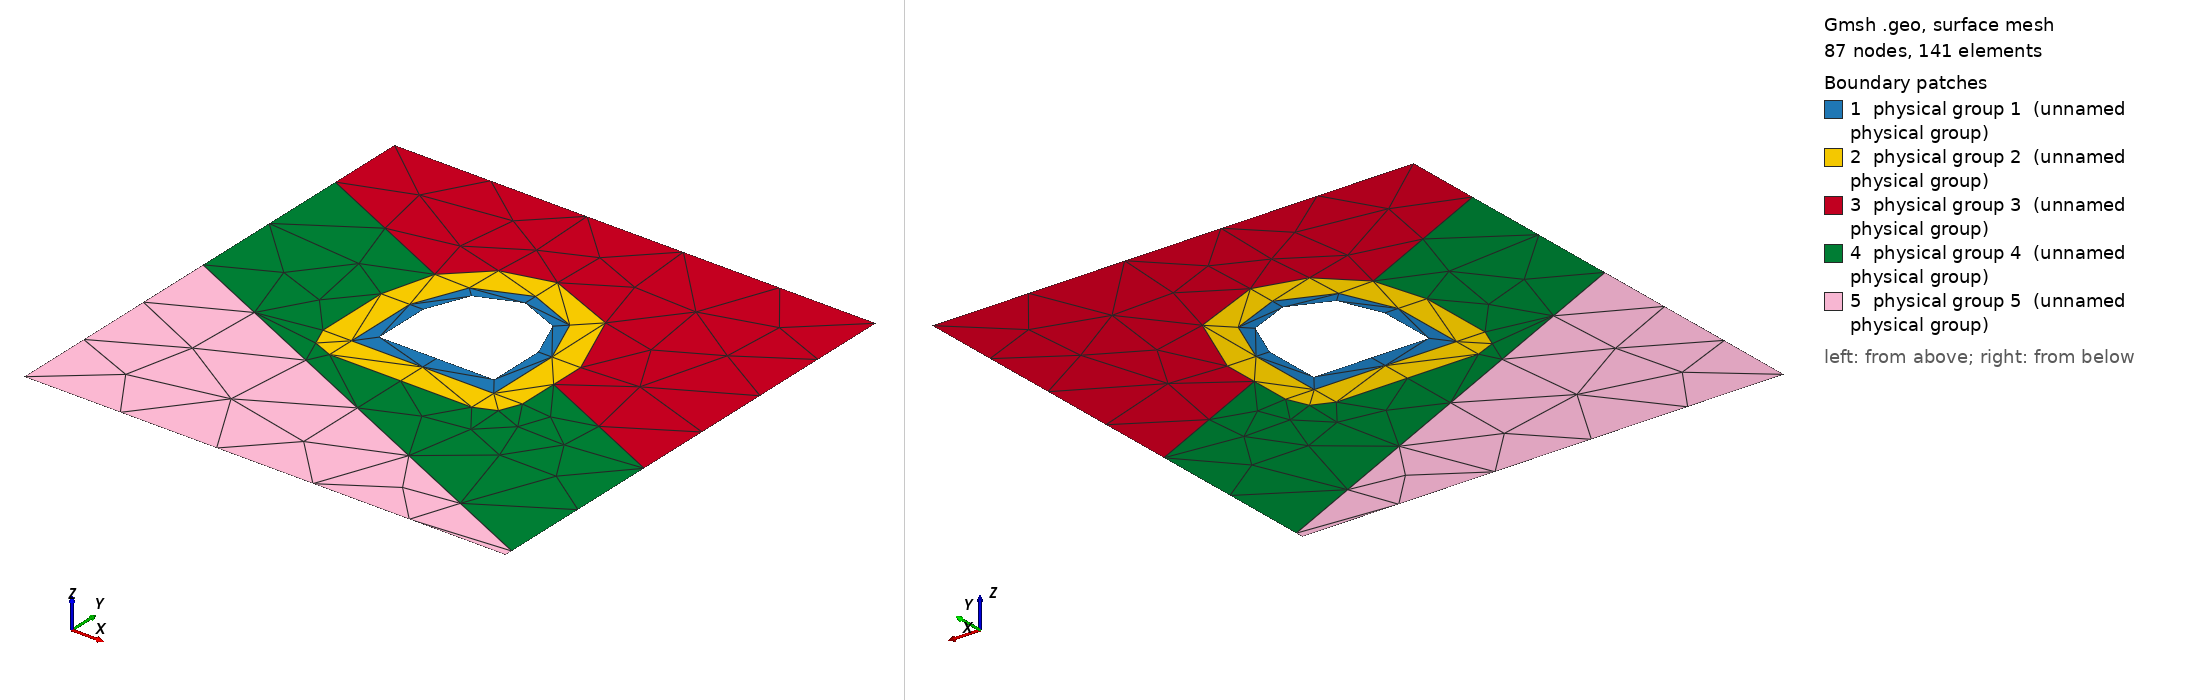

Gmsh geometry script, surface-meshed: 87 nodes, 141 surface elements. Boundary patches (legend numbers): 1 physical group 1 (unnamed physical group), 2 physical group 2 (unnamed physical group), 3 physical group 3 (unnamed physical group), 4 physical group 4 (unnamed physical group), 5 physical group 5 (unnamed physical group). Left view from above one corner, right view from below the opposite corner. Legend entries are the model's physical surfaces. The drawing asked Gmsh for element sizes between 1% and 20% of the model's largest extent; the script's own settings can give other sizes.

=== tunnel.geo (drawn) ===
// A lined tunnel in dipping rock. The opening (a void) is D-shaped -- a
// semicircular crown of radius 0.5 on vertical walls, with a flat invert --
// and is lined with concrete (mat 1), 0.12 thick round the crown and walls
// and 0.16 under the invert. Round the lining is a ring of grouted rock
// (mat 2), 0.25 thick, smooth all the way round. The host is three rock
// strata (mats 3, 4 and 5 from the top) whose bedding dips 25 degrees to the
// right; the upper bedding plane runs straight through where the tunnel was
// driven, so it now ends on the grouted ring at two points, and the lower one
// passes 0.16 beneath the ring.
//
// What this domain is for. A hole inside nested material rings. The void is
// bounded by one material and nested inside two rings (lining, grout), each
// an annulus whose Euler characteristic is zero,
// and the rings' inner boundaries carry corners (the invert corners of the
// opening and of the lining) that their outer boundaries do not. A field has
// to follow three nested closed curves of different smoothness around a
// hole while the host around them is layered at an angle, and the only
// junctions are where the upper bedding plane lands on the ring: at the
// crown, at 149 degrees round from the springline, and on the right wall.
// Interface directions there are {59, 155} and {90, 155} -- mod 90, {59, 65}
// and {0, 65} -- so both are ILL-POSED, the first only by six degrees, the
// second by twenty-five. The bedding meets the side walls at 65/115 degrees.
//
// Resolution at NP = 100 (h = 0.042 here): the lining is 2.9 elements thick
// (3.8 under the invert), the grouted ring 6, and the gap between the ring
// and the lower bedding plane 3.8. All arc centres lie inside the domain.

Point(1) = {-2.1, -2.2, 0, 1.0};
Point(2) = { 2.1, -2.2, 0, 1.0};
Point(3) = { 2.1,  2.0, 0, 1.0};
Point(4) = {-2.1,  2.0, 0, 1.0};

// Bedding planes y = 0.35 - x tan 25 (upper) and y = -1.15 - x tan 25
// (lower), where they meet the walls.
Point(5) = {-2.1,  1.329246, 0, 1.0};
Point(6) = {-2.1, -0.170754, 0, 1.0};
Point(7) = { 2.1, -0.629246, 0, 1.0};
Point(8) = { 2.1, -2.129246, 0, 1.0};

Point(10) = {0, 0.25, 0, 1.0};   // centre of every crown arc

// The opening.
Point(11) = { 0.5, -0.25, 0, 1.0};
Point(12) = { 0.5,  0.25, 0, 1.0};
Point(13) = { 0.0,  0.75, 0, 1.0};
Point(14) = {-0.5,  0.25, 0, 1.0};
Point(15) = {-0.5, -0.25, 0, 1.0};

// Outer face of the lining.
Point(21) = { 0.62, -0.41, 0, 1.0};
Point(22) = { 0.62,  0.25, 0, 1.0};
Point(23) = { 0.00,  0.87, 0, 1.0};
Point(24) = {-0.62,  0.25, 0, 1.0};
Point(25) = {-0.62, -0.41, 0, 1.0};

// Outer face of the grouted ring: the lining's face offset by 0.25, its two
// lower corners rounded about the lining's corners. Points 31 and 34 are
// where the upper bedding plane meets it.
Point(31) = { 0.87,        -0.0556876626, 0, 1.0};
Point(32) = { 0.87,         0.25,         0, 1.0};
Point(33) = { 0.00,         1.12,         0, 1.0};
Point(34) = {-0.7458955163, 0.6978167915, 0, 1.0};
Point(35) = {-0.87,         0.25,         0, 1.0};
Point(36) = {-0.87,        -0.41,         0, 1.0};
Point(37) = {-0.62,        -0.66,         0, 1.0};
Point(38) = { 0.62,        -0.66,         0, 1.0};
Point(39) = { 0.87,        -0.41,         0, 1.0};

// Outer boundary, counter-clockwise.
Line(1) = {1, 2};
Line(2) = {2, 8};
Line(3) = {8, 7};
Line(4) = {7, 3};
Line(5) = {3, 4};
Line(6) = {4, 5};
Line(7) = {5, 6};
Line(8) = {6, 1};

// Bedding planes.
Line(9)  = {5, 34};   // upper, left of the tunnel
Line(10) = {31, 7};   // upper, right of the tunnel
Line(11) = {6, 8};    // lower

// Grouted ring's outer face, counter-clockwise.
Line(21)   = {31, 32};
Circle(22) = {32, 10, 33};
Circle(23) = {33, 10, 34};
Circle(24) = {34, 10, 35};
Line(25)   = {35, 36};
Circle(26) = {36, 25, 37};
Line(27)   = {37, 38};
Circle(28) = {38, 21, 39};
Line(29)   = {39, 31};

// Lining's outer face.
Line(31)   = {21, 22};
Circle(32) = {22, 10, 23};
Circle(33) = {23, 10, 24};
Line(34)   = {24, 25};
Line(35)   = {25, 21};

// The opening.
Line(41)   = {11, 12};
Circle(42) = {12, 10, 13};
Circle(43) = {13, 10, 14};
Line(44)   = {14, 15};
Line(45)   = {15, 11};

Curve Loop(11) = {41, 42, 43, 44, 45};                   // opening
Curve Loop(12) = {31, 32, 33, 34, 35};                   // lining's face
Curve Loop(13) = {21, 22, 23, 24, 25, 26, 27, 28, 29};   // ring's face

Plane Surface(1) = {12, 11};    // lining
Plane Surface(2) = {13, 12};    // grouted ring
Curve Loop(3) = {5, 6, 9, -23, -22, -21, 10, 4};
Plane Surface(3) = {3};         // upper stratum
Curve Loop(4) = {-10, -29, -28, -27, -26, -25, -24, -9, 7, 11, 3};
Plane Surface(4) = {4};         // middle stratum
Curve Loop(5) = {8, 1, 2, -11};
Plane Surface(5) = {5};         // lower stratum

Physical Surface(1) = {1};
Physical Surface(2) = {2};
Physical Surface(3) = {3};
Physical Surface(4) = {4};
Physical Surface(5) = {5};
